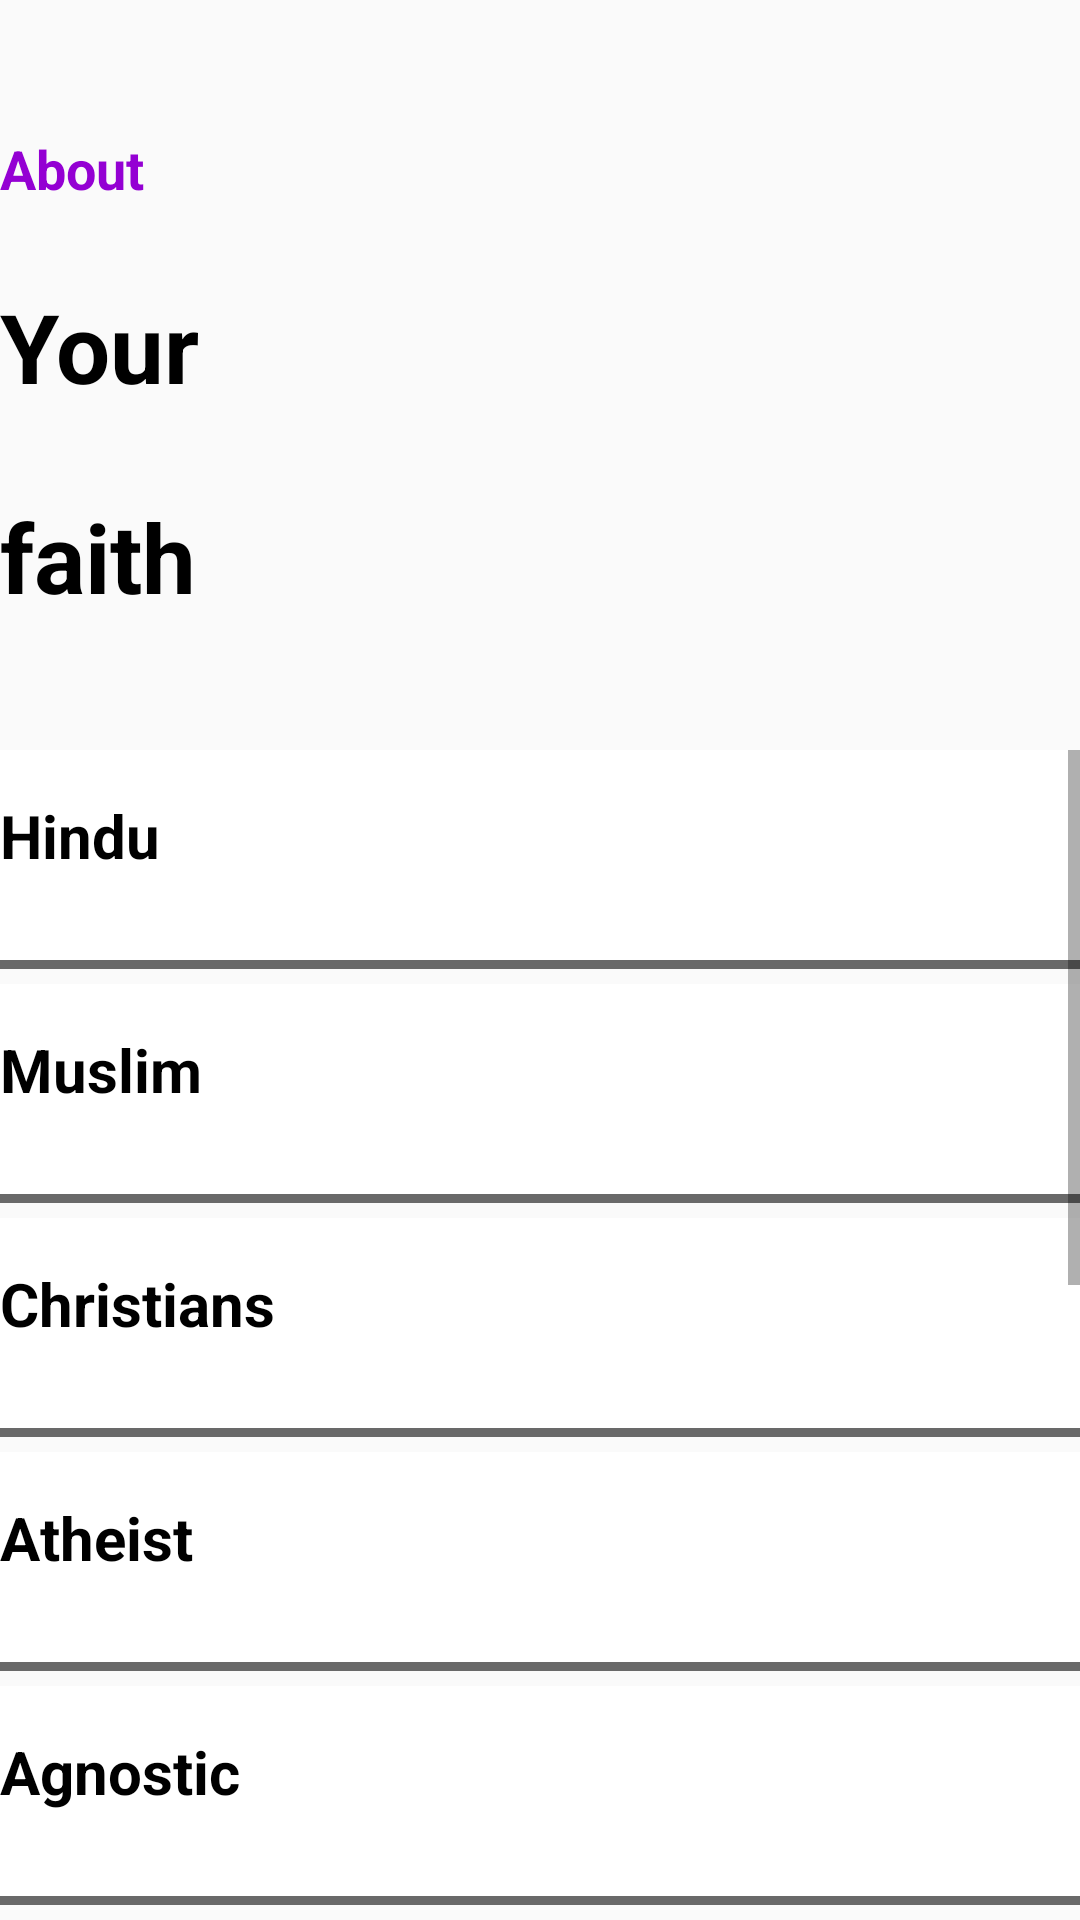

This screen was rendered from an Android layout file. Write that file and the resources it references.
<!-- AndroidManifest.xml: application theme Theme.Projects -->
<!-- res/layout/activity_scroll3.xml -->
<?xml version="1.0" encoding="utf-8"?>
<LinearLayout xmlns:android="http://schemas.android.com/apk/res/android"
    xmlns:app="http://schemas.android.com/apk/res-auto"
    xmlns:tools="http://schemas.android.com/tools"
    android:layout_width="match_parent"
    android:orientation="vertical"
    android:layout_height="match_parent"
    tools:context=".ScrollActivity3">

    <TextView
        android:layout_width="match_parent"
        android:layout_height="40dp"
        android:layout_marginTop="40dp"
        android:paddingTop="4dp"
        android:text="About"
        android:paddingStart="@dimen/dp_50"
        android:textStyle="bold"
        android:textColor="#9400D3"
        android:textSize="18sp"
        />

    <TextView
        android:layout_width="match_parent"
        android:layout_height="70dp"
        android:layout_marginTop="10dp"
        android:paddingTop="4dp"
        android:text="Your"
        android:paddingStart="@dimen/dp_50"
        android:textStyle="bold"
        android:textColor="@color/black"
        android:textSize="32sp"
        />

    <TextView
        android:layout_width="match_parent"
        android:layout_height="70dp"
        android:paddingTop="4dp"
        android:text="faith"
        android:paddingStart="@dimen/dp_50"
        android:textStyle="bold"
        android:textColor="@color/black"
        android:textSize="32sp"
        />

    <ScrollView
        android:layout_marginTop="20dp"
        android:layout_width="match_parent"
        android:layout_height="match_parent">


        <LinearLayout
            android:layout_width="match_parent"
            android:layout_height="match_parent"
            android:orientation="vertical">


            <TextView
                android:layout_width="match_parent"
                android:layout_height="70dp"
                android:text="Hindu"
                android:onClick="Language"
                android:background="@drawable/button_text_color"
                android:textColor="@color/black"
                android:paddingTop="15dp"
                android:textStyle="bold"
                android:paddingStart="@dimen/dp_50"
                android:textSize="20sp"
                tools:ignore="OnClick" />

            <View
                android:layout_width="match_parent"
                android:layout_height="3dp"
                android:background="@drawable/rectangle_mera"/>

            <TextView
                android:layout_width="match_parent"
                android:layout_height="70dp"
                android:text="Muslim"
                android:layout_marginTop="5dp"
                android:textColor="@color/black"
                android:background="@drawable/button_text_color"
                android:onClick="Language"
                android:paddingTop="15dp"
                android:textStyle="bold"
                android:paddingStart="@dimen/dp_50"
                android:textSize="20sp"/>

            <View
                android:layout_width="match_parent"
                android:layout_height="3dp"
                android:background="@drawable/rectangle_mera"/>

            <TextView
                android:layout_width="match_parent"
                android:layout_height="70dp"
                android:text="Christians"
                android:layout_marginTop="5dp"
                android:background="@drawable/button_text_color"
                android:textColor="@color/black"
                android:onClick="Language"
                android:paddingTop="15dp"
                android:textStyle="bold"
                android:paddingStart="@dimen/dp_50"
                android:textSize="20sp"/>

            <View
                android:layout_width="match_parent"
                android:layout_height="3dp"
                android:background="@drawable/rectangle_mera"/>

            <TextView
                android:layout_width="match_parent"
                android:layout_height="70dp"
                android:text="Atheist"
                android:layout_marginTop="5dp"
                android:background="@drawable/button_text_color"
                android:textColor="@color/black"
                android:onClick="Language"
                android:paddingTop="15dp"
                android:textStyle="bold"
                android:paddingStart="@dimen/dp_50"
                android:textSize="20sp"/>

            <View
                android:layout_width="match_parent"
                android:layout_height="3dp"
                android:background="@drawable/rectangle_mera"/>




            <TextView
                android:layout_width="match_parent"
                android:layout_height="70dp"
                android:text="Agnostic"
                android:layout_marginTop="5dp"
                android:textColor="@color/black"
                android:paddingTop="15dp"
                android:background="@drawable/button_text_color"
                android:onClick="Language"
                android:textStyle="bold"
                android:paddingStart="@dimen/dp_50"
                android:textSize="20sp"/>

            <View
                android:layout_width="match_parent"
                android:layout_height="3dp"
                android:background="@drawable/rectangle_mera"/>


            <TextView
                android:layout_width="match_parent"
                android:layout_height="70dp"
                android:text="Buddhist"
                android:layout_marginTop="5dp"
                android:textColor="@color/black"
                android:onClick="Language"
                android:paddingTop="15dp"
                android:textStyle="bold"
                android:background="@drawable/button_text_color"
                android:paddingStart="@dimen/dp_50"
                android:textSize="20sp"/>

            <View
                android:layout_width="match_parent"
                android:layout_height="3dp"
                android:background="@drawable/rectangle_mera"/>

            <TextView
                android:layout_width="match_parent"
                android:layout_height="70dp"
                android:text="Jewish"
                android:layout_marginTop="5dp"
                android:background="@drawable/button_text_color"
                android:textColor="@color/black"
                android:onClick="Language"
                android:paddingTop="15dp"
                android:textStyle="bold"
                android:paddingStart="@dimen/dp_50"
                android:textSize="20sp"/>

            <View
                android:layout_width="match_parent"
                android:layout_height="3dp"
                android:background="@drawable/rectangle_mera"/>

            <TextView
                android:layout_width="match_parent"
                android:layout_height="70dp"
                android:text="Parsi"
                android:onClick="Language"
                android:layout_marginTop="5dp"
                android:background="@drawable/button_text_color"
                android:textColor="@color/black"
                android:paddingTop="15dp"
                android:textStyle="bold"
                android:paddingStart="@dimen/dp_50"
                android:textSize="20sp"/>

            <View
                android:layout_width="match_parent"
                android:layout_height="3dp"
                android:background="@drawable/rectangle_mera"/>

            <TextView
                android:layout_width="match_parent"
                android:layout_height="70dp"
                android:text="Sikh"
                android:onClick="Language"
                android:background="@drawable/button_text_color"
                android:layout_marginTop="5dp"
                android:textColor="@color/black"
                android:paddingTop="15dp"
                android:textStyle="bold"
                android:paddingStart="@dimen/dp_50"
                android:textSize="20sp"/>

            <View
                android:layout_width="match_parent"
                android:layout_height="3dp"
                android:background="@drawable/rectangle_mera"/>

            <TextView
                android:layout_width="match_parent"
                android:layout_height="70dp"
                android:text="Jain"
                android:background="@drawable/button_text_color"
                android:onClick="Language"
                android:layout_marginTop="5dp"
                android:textColor="@color/black"
                android:paddingTop="15dp"
                android:textStyle="bold"
                android:paddingStart="@dimen/dp_50"
                android:textSize="20sp"/>

            <View
                android:layout_width="match_parent"
                android:layout_height="3dp"
                android:background="@drawable/rectangle_mera"/>

            <TextView
                android:layout_width="match_parent"
                android:layout_height="70dp"
                android:text="Other"
                android:onClick="Language"
                android:layout_marginTop="5dp"
                android:textColor="@color/black"
                android:background="@drawable/button_text_color"
                android:paddingTop="15dp"
                android:textStyle="bold"
                android:paddingStart="@dimen/dp_50"
                android:textSize="20sp"/>

            <View
                android:layout_width="match_parent"
                android:layout_height="3dp"
                android:background="@drawable/rectangle_mera"/>









        </LinearLayout>

    </ScrollView>

</LinearLayout>
<!-- resources referenced by this layout -->
<resources>
  <color name="black">#FF000000</color>
  <!-- drawable button_text_color (drawable) -->
  <?xml version="1.0" encoding="utf-8"?>
  <selector xmlns:android="http://schemas.android.com/apk/res/android">
  
      <item android:state_pressed="true" android:drawable="@color/dark_purple"/>
      <item android:drawable="@color/white"/>
  
  </selector>
  <!-- drawable rectangle_mera (drawable) -->
  <?xml version="1.0" encoding="utf-8"?>
  <shape xmlns:android="http://schemas.android.com/apk/res/android"
      android:shape="rectangle">
  
      <stroke android:color="@color/grey"
          android:width="2dp"/>
  
  
  
  </shape>
  <style name="Theme.Projects" parent="Theme.AppCompat.Light.NoActionBar">
          
          <item name="colorPrimary">@color/purple_500</item>
          <item name="colorPrimaryVariant">@color/purple_700</item>
          <item name="colorOnPrimary">@color/white</item>
          
          <item name="colorSecondary">@color/teal_200</item>
          <item name="colorSecondaryVariant">@color/teal_700</item>
          <item name="colorOnSecondary">@color/black</item>
          
          <item name="android:statusBarColor" tools:targetApi="l">?attr/colorPrimaryVariant</item>
          
      </style>
  <color name="dark_purple">#9400D3</color>
  <color name="white">#FFFFFFFF</color>
  <color name="grey">#696969</color>
  <color name="purple_500">#FF6200EE</color>
  <color name="purple_700">#FF3700B3</color>
  <color name="teal_200">#FF03DAC5</color>
  <color name="teal_700">#FF018786</color>
</resources>
